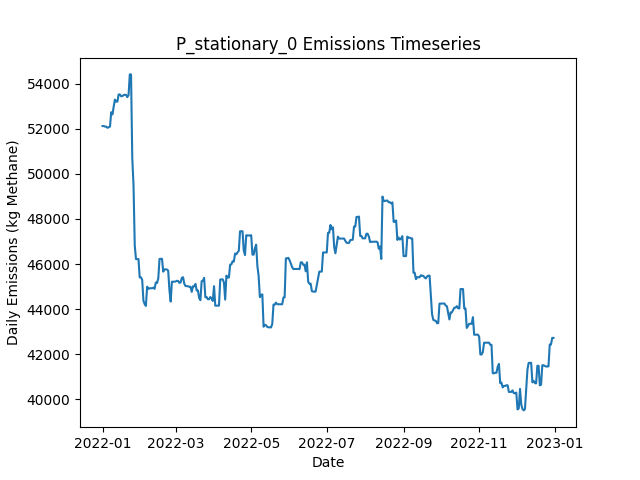

The data file committed next to this chart (first rows):
Date, Daily Emissions (Kg Methane), Daily Mitigable Emissions (Kg Methane), Daily Non-Mitigable Emissions (Kg Methan…, Daily Cost ($), Active Leaks, New Leaks, Leaks Repaired, Leaks Naturally Repaired, Leaks Tagged, Daily Repair Cost ($), Daily Natural Repair Cost ($), stationary Deployment Cost ($), stationary Sites flagged for Follow-Up, stationary Leaks tagged for repair, stationary Sites Visited, stationary Travel Time (Minutes), stationary Survey Time (Minutes), OGI_FU Deployment Cost ($), OGI_FU Sites flagged for Follow-Up, OGI_FU Leaks tagged for repair, OGI_FU Sites Visited, OGI_FU Travel Time (Minutes), OGI_FU Survey Time (Minutes)
2022-01-01, 52119, 9212, 42906, 6030, 338, 338, 0, 0, 0.00000, 0.00000, 0.00000, 6030, 0, , 10, 0, 0, 0.00000, , 0, 0, 0, 0
2022-01-02, 52119, 9212, 42906, 30, 338, 0, 0, 0, 0.00000, 0.00000, 0.00000, 30, 0, , 10, 0, 0, 0.00000, , 0, 0, 0, 0
2022-01-03, 52093, 9187, 42906, 30, 337, 0, 0, 1, 0.00000, 0.00000, 200, 30, 0, , 10, 0, 0, 0.00000, , 0, 0, 0, 0
2022-01-04, 52093, 9187, 42906, 30, 337, 0, 0, 0, 0.00000, 0.00000, 0.00000, 30, 0, , 10, 0, 0, 0.00000, , 0, 0, 0, 0
2022-01-05, 52040, 9134, 42906, 30, 337, 2, 0, 2, 0.00000, 0.00000, 400, 30, 0, , 10, 0, 0, 0.00000, , 0, 0, 0, 0
2022-01-06, 52069, 9163, 42906, 30, 339, 2, 0, 0, 0.00000, 0.00000, 0.00000, 30, 0, , 10, 0, 0, 0.00000, , 0, 0, 0, 0
2022-01-07, 52096, 9190, 42906, 30, 341, 2, 0, 0, 0.00000, 0.00000, 0.00000, 30, 0, , 10, 0, 0, 0.00000, , 0, 0, 0, 0
2022-01-08, 52729, 8959, 43770, 30, 339, 1, 0, 3, 0.00000, 0.00000, 600, 30, 0, , 10, 0, 0, 0.00000, , 0, 0, 0, 0
2022-01-09, 52633, 9070, 43563, 30, 338, 2, 0, 2, 0.00000, 0.00000, 400, 30, 0, , 10, 0, 0, 0.00000, , 0, 0, 0, 0
2022-01-10, 52983, 9126, 43857, 1030, 340, 2, 0, 0, 42, 0.00000, 0.00000, 30, 10, , 10, 0, 0, 1000, , 42, 3, 120, 360
2022-01-11, 53290, 9140, 44150, 1030, 342, 2, 0, 0, 66, 0.00000, 0.00000, 30, 0, , 10, 0, 0, 1000, , 66, 3, 120, 360
2022-01-12, 53202, 9156, 44047, 1030, 341, 1, 0, 1, 52, 0.00000, 200, 30, 0, , 10, 0, 0, 1000, , 52, 3, 120, 360
2022-01-13, 53202, 9156, 44047, 530, 342, 1, 0, 0, 16, 0.00000, 0.00000, 30, 0, , 10, 0, 0, 500, , 16, 1, 30, 120
2022-01-14, 53519, 9179, 44340, 30, 343, 2, 0, 1, 0.00000, 0.00000, 200, 30, 0, , 10, 0, 0, 0.00000, , 0, 0, 0, 0
2022-01-15, 53519, 9179, 44340, 30, 343, 0, 0, 0, 0.00000, 0.00000, 0.00000, 30, 0, , 10, 0, 0, 0.00000, , 0, 0, 0, 0
2022-01-16, 53437, 9183, 44254, 30, 343, 1, 0, 0, 0.00000, 0.00000, 0.00000, 30, 0, , 10, 0, 0, 0.00000, , 0, 0, 0, 0
2022-01-17, 53448, 9194, 44254, 30, 344, 1, 0, 0, 0.00000, 0.00000, 0.00000, 30, 0, , 10, 0, 0, 0.00000, , 0, 0, 0, 0
2022-01-18, 53492, 9238, 44254, 30, 346, 2, 0, 0, 0.00000, 0.00000, 0.00000, 30, 0, , 10, 0, 0, 0.00000, , 0, 0, 0, 0
2022-01-19, 53504, 9250, 44254, 1030, 347, 1, 0, 0, 61, 0.00000, 0.00000, 30, 10, , 10, 0, 0, 1000, , 61, 3, 120, 360
2022-01-20, 53504, 9250, 44254, 1030, 347, 0, 0, 0, 47, 0.00000, 0.00000, 30, 0, , 10, 0, 0, 1000, , 47, 3, 120, 360
2022-01-21, 53400, 9250, 44150, 1030, 346, 0, 0, 0, 77, 0.00000, 0.00000, 30, 0, , 10, 0, 0, 1000, , 77, 3, 120, 360
2022-01-22, 53493, 9256, 44237, 530, 349, 3, 0, 0, 13, 0.00000, 0.00000, 30, 0, , 10, 0, 0, 500, , 13, 1, 30, 120
2022-01-23, 54409, 9308, 45101, 30, 351, 2, 0, 0, 0.00000, 0.00000, 0.00000, 30, 0, , 10, 0, 0, 0.00000, , 0, 0, 0, 0
2022-01-24, 54409, 9308, 45101, 30, 351, 0, 0, 0, 0.00000, 0.00000, 0.00000, 30, 0, , 10, 0, 0, 0.00000, , 0, 0, 0, 0
2022-01-25, 50688, 5588, 45101, 6630, 318, 0, 33, 0, 0.00000, 6600, 0.00000, 30, 0, , 10, 0, 0, 0.00000, , 0, 0, 0, 0
2022-01-26, 49506, 3541, 45965, 11230, 263, 1, 56, 0, 0.00000, 11200, 0.00000, 30, 0, , 10, 0, 0, 0.00000, , 0, 0, 0, 0
2022-01-27, 46826, 860.8, 45965, 8430, 221, 0, 42, 0, 0.00000, 8400, 0.00000, 30, 0, , 10, 0, 0, 0.00000, , 0, 0, 0, 0
2022-01-28, 46220, 358.5, 45861, 3230, 210, 1, 11, 0, 25, 2200, 0.00000, 30, 10, , 10, 0, 0, 1000, , 25, 3, 120, 360
2022-01-29, 46220, 358.5, 45861, 1030, 210, 0, 0, 0, 23, 0.00000, 0.00000, 30, 0, , 10, 0, 0, 1000, , 23, 3, 120, 360
2022-01-30, 46220, 358.5, 45861, 1030, 210, 0, 0, 0, 25, 0.00000, 0.00000, 30, 0, , 10, 0, 0, 1000, , 25, 3, 120, 360
2022-01-31, 45406, 409.3, 44997, 530, 210, 1, 0, 0, 9, 0.00000, 0.00000, 30, 0, , 10, 0, 0, 500, , 9, 1, 30, 120
2022-02-01, 45406, 409.3, 44997, 30, 210, 0, 0, 0, 0.00000, 0.00000, 0.00000, 30, 0, , 10, 0, 0, 0.00000, , 0, 0, 0, 0
2022-02-02, 45304, 410.4, 44893, 30, 210, 1, 0, 0, 0.00000, 0.00000, 0.00000, 30, 0, , 10, 0, 0, 0.00000, , 0, 0, 0, 0
2022-02-03, 44373, 343.8, 44029, 2430, 198, 1, 12, 0, 0.00000, 2400, 0.00000, 30, 0, , 10, 0, 0, 0.00000, , 0, 0, 0, 0
2022-02-04, 44224, 280.5, 43943, 2830, 183, 0, 14, 0, 0.00000, 2800, 0.00000, 30, 0, , 10, 0, 0, 0.00000, , 0, 0, 0, 0
2022-02-05, 44144, 200.5, 43943, 3430, 167, 1, 17, 0, 0.00000, 3400, 0.00000, 30, 0, , 10, 0, 0, 0.00000, , 0, 0, 0, 0
2022-02-06, 44996, 189.4, 44807, 1830, 164, 1, 4, 0, 20, 800, 0.00000, 30, 10, , 10, 0, 0, 1000, , 20, 3, 120, 360
2022-02-07, 44896, 192.4, 44703, 1030, 164, 1, 0, 0, 17, 0.00000, 0.00000, 30, 0, , 10, 0, 0, 1000, , 17, 3, 120, 360
2022-02-08, 44926, 222.2, 44703, 1030, 165, 2, 0, 1, 21, 0.00000, 200, 30, 0, , 10, 0, 0, 1000, , 21, 3, 120, 360
2022-02-09, 44926, 222.5, 44703, 530, 166, 1, 0, 0, 6, 0.00000, 0.00000, 30, 0, , 10, 0, 0, 500, , 6, 1, 30, 120
2022-02-10, 44928, 224.7, 44703, 30, 167, 1, 0, 0, 0.00000, 0.00000, 0.00000, 30, 0, , 10, 0, 0, 0.00000, , 0, 0, 0, 0
2022-02-11, 44953, 250, 44703, 30, 169, 2, 0, 0, 0.00000, 0.00000, 0.00000, 30, 0, , 10, 0, 0, 0.00000, , 0, 0, 0, 0
2022-02-12, 44901, 197.2, 44703, 430, 168, 2, 2, 1, 0.00000, 400, 200, 30, 0, , 10, 0, 0, 0.00000, , 0, 0, 0, 0
2022-02-13, 45181, 184.2, 44997, 1630, 162, 2, 8, 0, 0.00000, 1600, 0.00000, 30, 0, , 10, 0, 0, 0.00000, , 0, 0, 0, 0
2022-02-14, 45160, 162.9, 44997, 1030, 157, 0, 5, 0, 0.00000, 1000, 0.00000, 30, 0, , 10, 0, 0, 0.00000, , 0, 0, 0, 0
2022-02-15, 45362, 158, 45204, 1430, 155, 1, 2, 0, 19, 400, 0.00000, 30, 10, , 10, 0, 0, 1000, , 19, 3, 120, 360
2022-02-16, 46226, 158, 46068, 1030, 156, 1, 0, 0, 13, 0.00000, 0.00000, 30, 0, , 10, 0, 0, 1000, , 13, 3, 120, 360
2022-02-17, 46228, 159.1, 46068, 1030, 157, 1, 0, 0, 19, 0.00000, 0.00000, 30, 0, , 10, 0, 0, 1000, , 19, 3, 120, 360
2022-02-18, 46232, 163.3, 46068, 530, 158, 1, 0, 0, 6, 0.00000, 0.00000, 30, 0, , 10, 0, 0, 500, , 6, 1, 30, 120
2022-02-19, 45662, 163.3, 45498, 30, 158, 1, 0, 0, 0.00000, 0.00000, 0.00000, 30, 0, , 10, 0, 0, 0.00000, , 0, 0, 0, 0
2022-02-20, 45765, 163.3, 45602, 30, 159, 1, 0, 0, 0.00000, 0.00000, 0.00000, 30, 0, , 10, 0, 0, 0.00000, , 0, 0, 0, 0
2022-02-21, 45761, 159.2, 45602, 1030, 154, 0, 5, 0, 0.00000, 1000, 0.00000, 30, 0, , 10, 0, 0, 0.00000, , 0, 0, 0, 0
2022-02-22, 45759, 156.7, 45602, 630, 152, 1, 3, 0, 0.00000, 600, 0.00000, 30, 0, , 10, 0, 0, 0.00000, , 0, 0, 0, 0
2022-02-23, 45703, 101.5, 45602, 830, 147, 0, 4, 1, 0.00000, 800, 200, 30, 0, , 10, 0, 0, 0.00000, , 0, 0, 0, 0
2022-02-24, 44839, 101, 44738, 1230, 146, 1, 1, 0, 15, 200, 0.00000, 30, 10, , 10, 0, 0, 1000, , 15, 3, 120, 360
2022-02-25, 44338, 101, 44237, 1030, 143, 0, 0, 0, 14, 0.00000, 0.00000, 30, 0, , 10, 0, 0, 1000, , 14, 3, 120, 360
2022-02-26, 45216, 115.3, 45101, 1030, 147, 4, 0, 0, 17, 0.00000, 0.00000, 30, 0, , 10, 0, 0, 1000, , 17, 3, 120, 360
2022-02-27, 45217, 116, 45101, 530, 148, 1, 0, 0, 6, 0.00000, 0.00000, 30, 0, , 10, 0, 0, 500, , 6, 1, 30, 120
2022-02-28, 45217, 116, 45101, 30, 148, 0, 0, 0, 0.00000, 0.00000, 0.00000, 30, 0, , 10, 0, 0, 0.00000, , 0, 0, 0, 0
2022-03-01, 45227, 126, 45101, 30, 149, 1, 0, 0, 0.00000, 0.00000, 0.00000, 30, 0, , 10, 0, 0, 0.00000, , 0, 0, 0, 0
... 305 more rows
